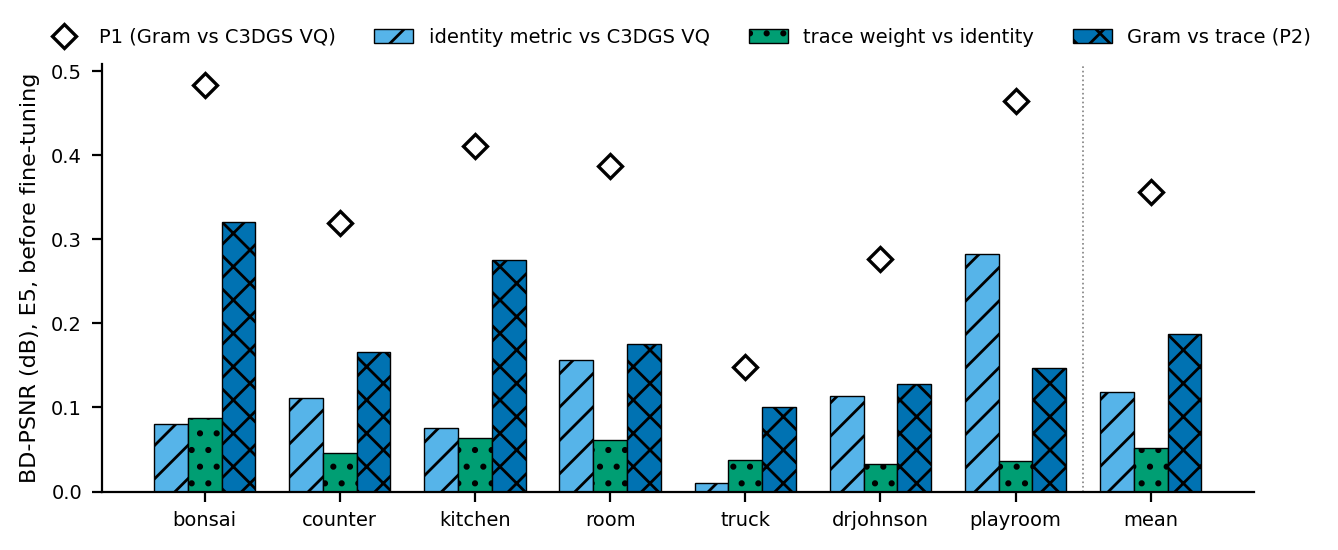

The file beside this chart, header and first rows:
scene, plain_vs_c3dgs, scalar_vs_plain, gram_vs_scalar, P1
bonsai, 0.08023, 0.08734, 0.3205, 0.4841
counter, 0.1112, 0.04577, 0.1655, 0.3192
kitchen, 0.07522, 0.06335, 0.2757, 0.4111
room, 0.1563, 0.06137, 0.175, 0.3869
truck, 0.01015, 0.03731, 0.1, 0.1486
drjohnson, 0.1138, 0.03276, 0.1281, 0.2765
playroom, 0.2825, 0.0358, 0.1471, 0.4644
mean, 0.1185, 0.05196, 0.1874, 0.3558
